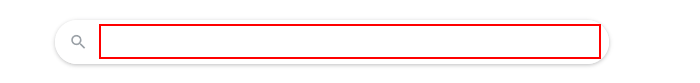
Task: Robotic Enterprise Framework
Workflow: SearchInLoopnet

Step 1 [try]: type "["site:loopnet.com "+Search]" into the text box 'q' in window 'Google'

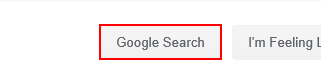
Step 2: click on the text box 'btnK' in window 'Google'

Step 3: find the cite 'www.loopnet.com › *' in window 'site:loopnet.com **' (no picture)

Step 4: find the element 'Missing:' in window 'site:loopnet.com*' (no picture)

Step 5 [try]: click on the heading in window 'site:loopnet.com **' (no picture)

Step 6: find the element (no picture)

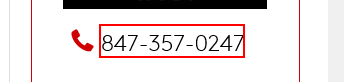
Step 7 [then]: get-text from the element